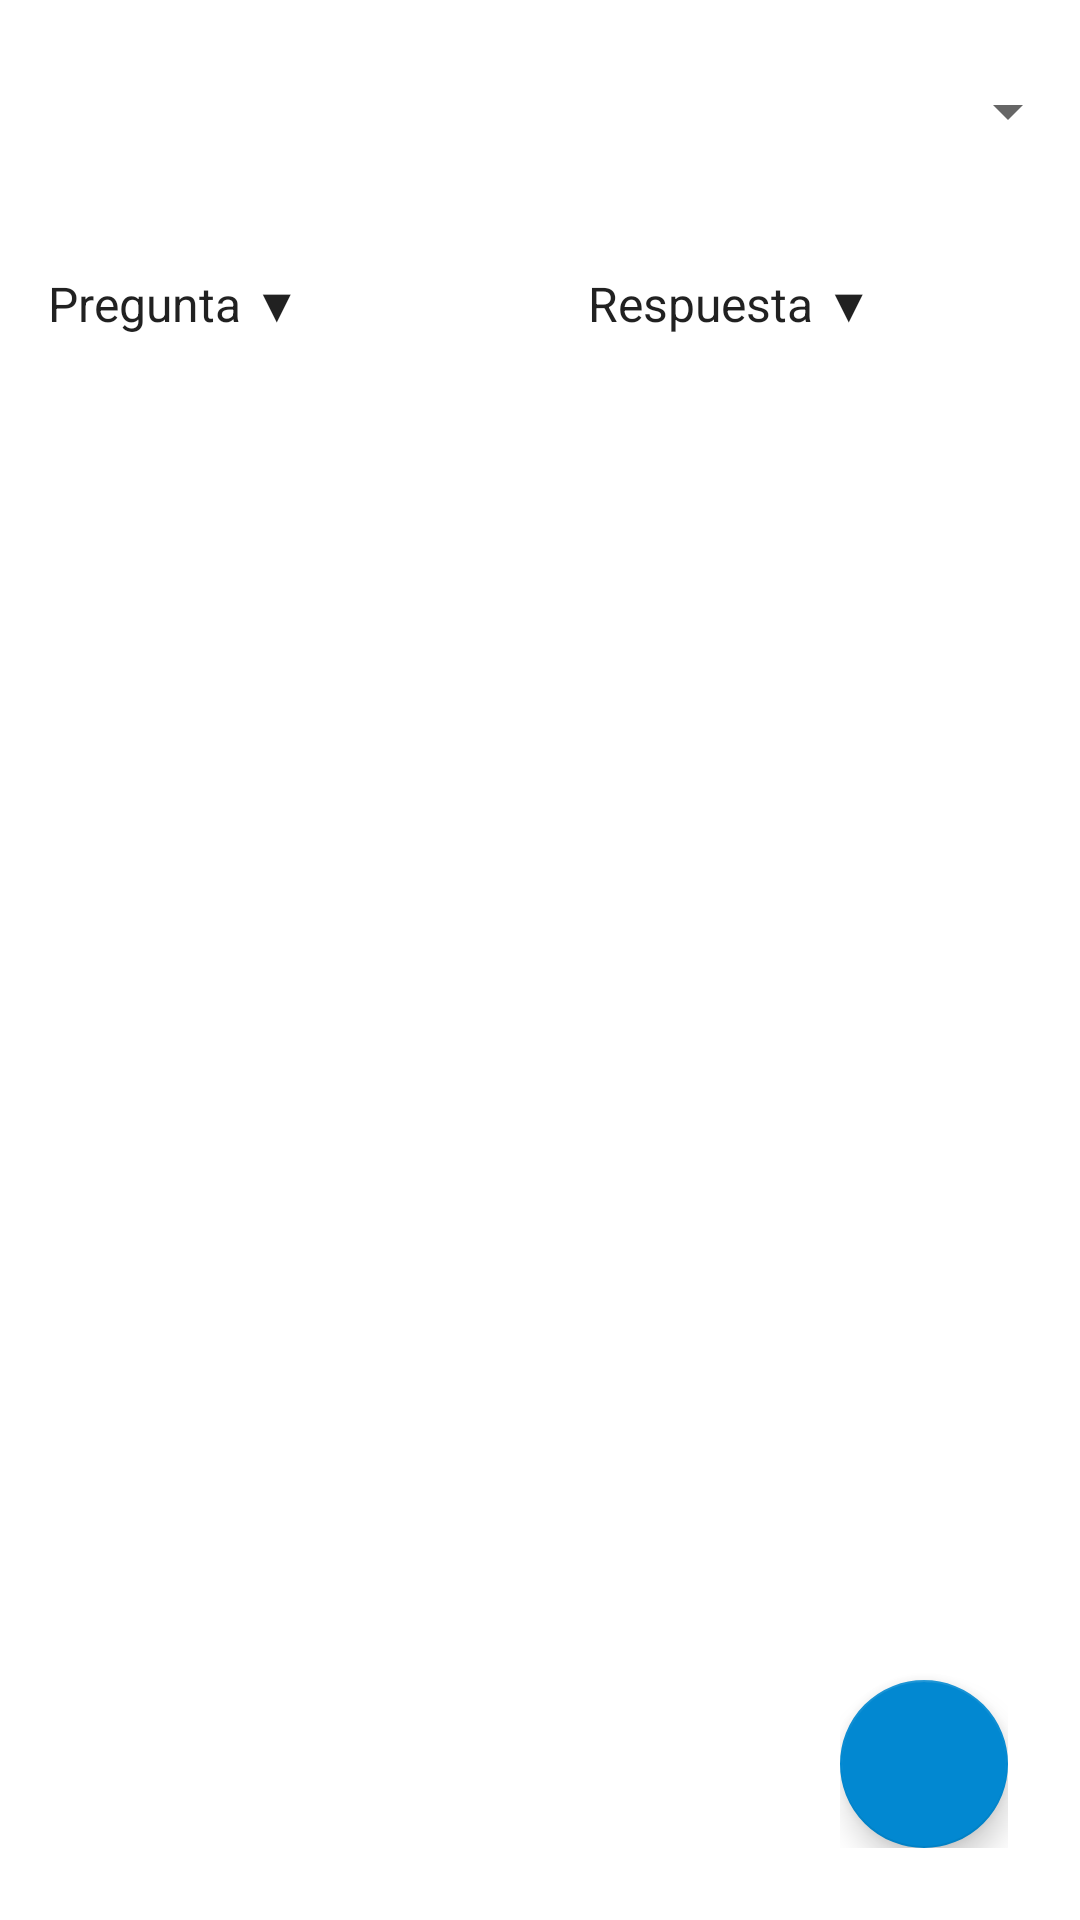

This screen was rendered from an Android layout file. Write that file and the resources it references.
<!-- AndroidManifest.xml: application theme Theme.MyApplication -->
<!-- res/layout/fragment_list_card.xml -->
<?xml version="1.0" encoding="utf-8"?>
<LinearLayout xmlns:android="http://schemas.android.com/apk/res/android"
    xmlns:app="http://schemas.android.com/apk/res-auto"
    xmlns:tools="http://schemas.android.com/tools"
    android:layout_width="match_parent"
    android:layout_height="match_parent"
    android:orientation="vertical"
    >

    <Spinner
        android:id="@+id/cards_tab_mace_selector_spinner"
        android:layout_width="match_parent"
        android:layout_height="wrap_content"
        android:layout_marginBottom="25dp"
        android:layout_marginTop="25dp"
        />
    <LinearLayout
        android:layout_width="match_parent"
        android:layout_height="wrap_content"
        android:orientation="horizontal">
        <TextView
            android:id="@+id/Question"
            android:layout_width="match_parent"
            android:layout_height="wrap_content"
            android:layout_margin="@dimen/text_margin"
            android:textAppearance="?attr/textAppearanceListItem"
            android:layout_weight="1"
            android:text="Pregunta ▼ "/>
        <TextView
            android:id="@+id/Answer"
            android:layout_width="match_parent"
            android:layout_height="wrap_content"
            android:layout_margin="@dimen/text_margin"
            android:textAppearance="?attr/textAppearanceListItem"
            android:layout_weight="1"
            android:text="Respuesta ▼"/>
    </LinearLayout>

    <FrameLayout
        android:layout_width="match_parent"
        android:layout_height="match_parent">

        <androidx.recyclerview.widget.RecyclerView
            android:id="@+id/List_of_Cards"
            android:layout_width="match_parent"
            android:layout_height="wrap_content" />

        <androidx.constraintlayout.widget.ConstraintLayout
            android:layout_width="wrap_content"
            android:layout_height="wrap_content"
            android:layout_gravity="bottom|end"
            android:layout_marginEnd="24dp"
            android:layout_marginBottom="24dp">

            <com.google.android.material.floatingactionbutton.FloatingActionButton
                android:id="@+id/floating_action_button"
                android:layout_width="wrap_content"
                android:layout_height="wrap_content"
                android:clickable="true"
                android:focusable="true"
                android:src="@drawable/baseline_add_24"
                app:layout_constraintBottom_toBottomOf="parent"
                app:layout_constraintEnd_toEndOf="parent" />

            <com.google.android.material.floatingactionbutton.FloatingActionButton
                android:id="@+id/floating_add_card_button"
                android:layout_width="wrap_content"
                android:layout_height="wrap_content"
                android:layout_marginBottom="16dp"
                android:clickable="true"
                android:focusable="true"
                android:src="@drawable/baseline_add_24"
                android:visibility="invisible"
                app:layout_constraintBottom_toTopOf="@+id/floating_action_button"
                app:layout_constraintEnd_toEndOf="@+id/floating_action_button" />

            <com.google.android.material.floatingactionbutton.FloatingActionButton
                android:id="@+id/floating_add_deck_button"
                android:layout_width="wrap_content"
                android:layout_height="wrap_content"
                android:layout_marginBottom="16dp"
                android:clickable="true"
                android:focusable="true"
                android:src="@drawable/baseline_create_new_folder_24"
                android:visibility="invisible"
                app:layout_constraintBottom_toTopOf="@+id/floating_add_card_button"
                app:layout_constraintEnd_toEndOf="@+id/floating_add_card_button" />

        </androidx.constraintlayout.widget.ConstraintLayout>


    </FrameLayout>

</LinearLayout>
<!-- resources referenced by this layout -->
<resources>
  <dimen name="text_margin">16dp</dimen>
  <style name="Theme.MyApplication" parent="Theme.MaterialComponents.DayNight.DarkActionBar">
          
          <item name="colorPrimary">@color/light_blue_700</item>
          <item name="colorPrimaryVariant">@color/purple_700</item>
          <item name="colorOnPrimary">@color/white</item>
          
          
          <item name="colorSecondary">@color/light_blue_700</item>
          <item name="colorSecondaryVariant">@color/light_blue_700</item>
          
          <item name="colorOnSecondary">@color/black</item>
          
          <item name="android:statusBarColor" tools:targetApi="l">?attr/colorPrimaryVariant</item>
          
          <item name="preferenceTheme">@style/PreferenceThemeOverlay</item>
  
  
  
      </style>
  <color name="light_blue_700">#0288D1</color>
  <color name="purple_700">#FF3700B3</color>
  <color name="white">#FFFFFFFF</color>
  <color name="black">#FF000000</color>
</resources>
